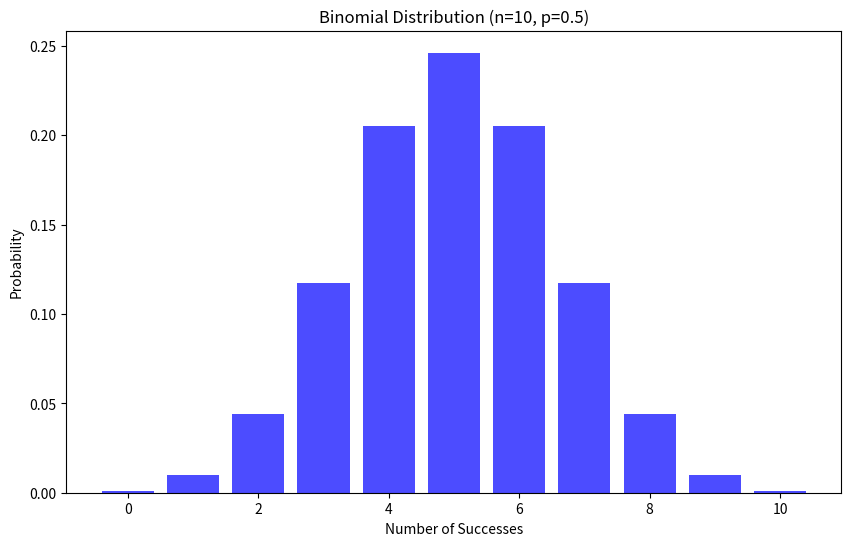

Write the Python code that produced this figure.
import numpy as np
import matplotlib.pyplot as plt
from scipy.stats import binom

# Parameters for the Binomial distribution
n = 10      # Number of trials
p = 0.5     # Probability of success

# Generate a range of possible outcomes
x = np.arange(0, n + 1)

# Calculate the probability mass function for each outcome
binom_pmf = binom.pmf(x, n, p)

# Plot the Binomial distribution
plt.figure(figsize=(10, 6))
plt.bar(x, binom_pmf, color='blue', alpha=0.7)
plt.xlabel('Number of Successes')
plt.ylabel('Probability')
plt.title(f'Binomial Distribution (n={n}, p={p})')
plt.show()
